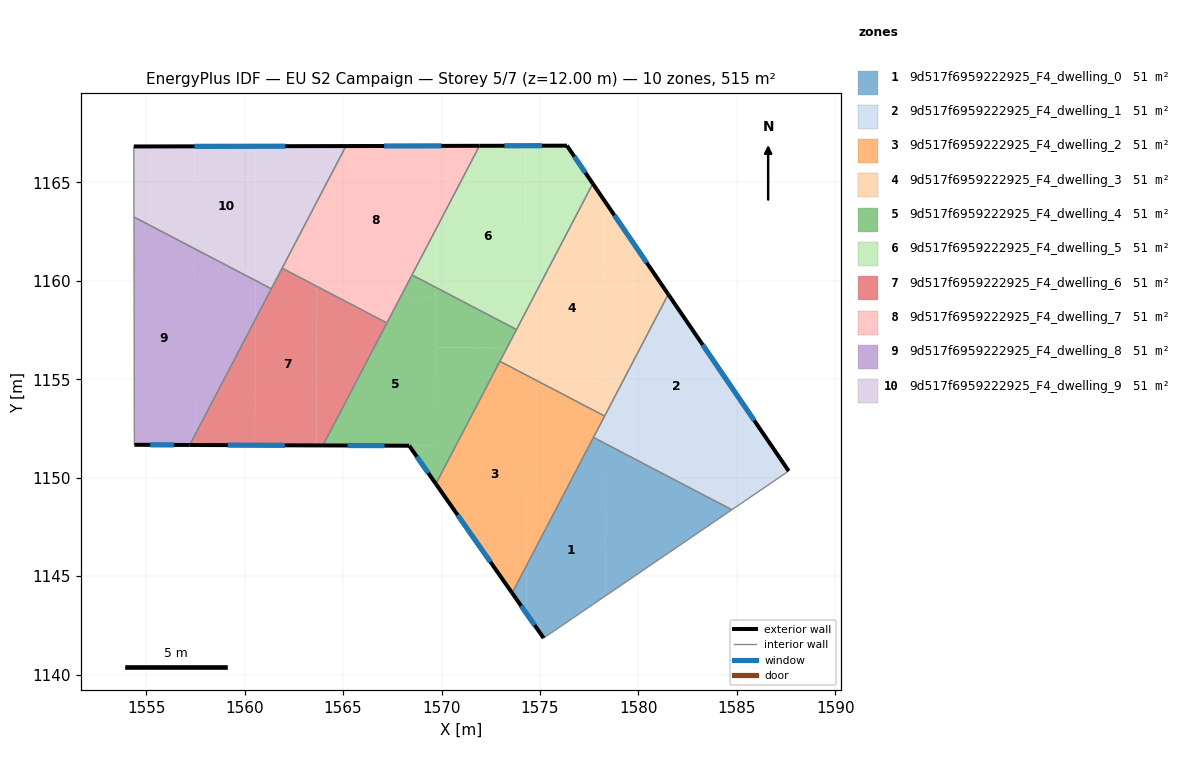
=== STOREY PLAN SPEC (per zone: floor XY polygon, exterior-wall plan segments, windows/doors) ===
zone 1: 9d517f6959222925_F4_dwelling_0  (51.5 m²)
  floor: (1578.30, 1151.74) (1578.31, 1143.99) (1575.18, 1141.86) (1574.31, 1143.11) (1574.31, 1145.52) (1577.72, 1152.04)
  floor: (1584.74, 1148.37) (1578.31, 1143.99) (1578.30, 1151.74)
  floor: (1574.31, 1145.52) (1574.31, 1143.11) (1573.59, 1144.14)
  exterior wall: (1573.59, 1144.14) – (1575.18, 1141.86)  [2.8 m]
    window: (1574.04, 1143.49) – (1574.73, 1142.51)  [1.5 m²]
  interior walls: 3
zone 2: 9d517f6959222925_F4_dwelling_1  (51.5 m²)
  floor: (1581.51, 1159.31) (1586.27, 1152.33) (1578.30, 1152.32) (1578.30, 1153.16)
  floor: (1586.27, 1152.33) (1587.63, 1150.34) (1584.74, 1148.37) (1578.30, 1151.74) (1578.30, 1152.32)
  floor: (1578.30, 1153.16) (1578.30, 1151.74) (1577.72, 1152.04)
  exterior wall: (1587.63, 1150.34) – (1581.51, 1159.31)  [10.9 m]
    window: (1585.88, 1152.90) – (1583.26, 1156.75)  [6.0 m²]
  interior walls: 4
zone 3: 9d517f6959222925_F4_dwelling_2  (51.5 m²)
  floor: (1574.29, 1155.22) (1574.31, 1145.52) (1573.59, 1144.14) (1569.71, 1149.69) (1572.96, 1155.91)
  floor: (1578.28, 1153.13) (1574.31, 1145.52) (1574.29, 1154.51) (1575.64, 1154.51)
  floor: (1575.64, 1154.51) (1574.29, 1154.51) (1574.29, 1155.22)
  exterior wall: (1569.71, 1149.69) – (1573.59, 1144.14)  [6.8 m]
    window: (1570.82, 1148.10) – (1572.48, 1145.73)  [3.7 m²]
  interior walls: 4
zone 4: 9d517f6959222925_F4_dwelling_3  (51.5 m²)
  floor: (1577.68, 1164.93) (1578.28, 1164.06) (1578.29, 1154.52) (1575.64, 1154.51) (1574.29, 1155.22) (1574.28, 1158.43)
  floor: (1578.28, 1164.06) (1581.51, 1159.31) (1578.30, 1153.16)
  floor: (1574.28, 1156.63) (1574.29, 1155.22) (1572.96, 1155.91) (1573.34, 1156.62)
  floor: (1578.29, 1154.52) (1578.30, 1153.16) (1578.28, 1153.13) (1575.64, 1154.51)
  floor: (1574.28, 1158.43) (1574.28, 1156.63) (1573.34, 1156.62)
  exterior wall: (1581.51, 1159.31) – (1577.68, 1164.93)  [6.8 m]
    window: (1580.42, 1160.92) – (1578.78, 1163.33)  [3.7 m²]
  interior walls: 4
zone 5: 9d517f6959222925_F4_dwelling_4  (51.5 m²)
  floor: (1569.71, 1159.13) (1569.72, 1151.62) (1563.97, 1151.64) (1567.89, 1159.13)
  floor: (1573.34, 1156.62) (1569.71, 1149.69) (1568.36, 1151.62) (1569.72, 1151.62) (1569.71, 1156.62)
  floor: (1573.81, 1157.52) (1573.34, 1156.62) (1569.71, 1156.62) (1569.70, 1159.67)
  floor: (1569.70, 1159.67) (1569.71, 1159.13) (1567.89, 1159.13) (1568.50, 1160.30)
  exterior wall: (1568.36, 1151.62) – (1569.71, 1149.69)  [2.4 m]
    window: (1568.74, 1151.07) – (1569.32, 1150.24)  [1.3 m²]
  exterior wall: (1563.97, 1151.64) – (1568.36, 1151.62)  [4.4 m]
    window: (1565.23, 1151.63) – (1567.10, 1151.63)  [2.4 m²]
  interior walls: 5
zone 6: 9d517f6959222925_F4_dwelling_5  (51.5 m²)
  floor: (1574.27, 1166.86) (1574.28, 1158.43) (1573.81, 1157.52) (1569.70, 1159.67) (1569.70, 1162.59) (1571.93, 1166.85)
  floor: (1576.37, 1166.86) (1577.68, 1164.93) (1574.28, 1158.43) (1574.27, 1166.86)
  floor: (1569.70, 1162.59) (1569.70, 1159.67) (1568.50, 1160.30)
  exterior wall: (1576.37, 1166.86) – (1571.93, 1166.85)  [4.4 m]
    window: (1575.10, 1166.86) – (1573.20, 1166.86)  [2.4 m²]
  exterior wall: (1577.68, 1164.93) – (1576.37, 1166.86)  [2.3 m]
    window: (1577.31, 1165.49) – (1576.74, 1166.31)  [1.3 m²]
  interior walls: 3
zone 7: 9d517f6959222925_F4_dwelling_6  (51.5 m²)
  floor: (1563.64, 1159.73) (1563.65, 1151.64) (1560.57, 1151.65) (1560.56, 1158.07) (1561.90, 1160.64)
  floor: (1557.49, 1152.19) (1557.49, 1151.66) (1557.21, 1151.66)
  floor: (1564.80, 1159.12) (1563.64, 1159.12) (1563.64, 1159.73)
  floor: (1560.56, 1158.07) (1560.57, 1151.65) (1557.49, 1151.66) (1557.49, 1152.19)
  floor: (1567.22, 1157.86) (1563.97, 1151.64) (1563.65, 1151.64) (1563.64, 1159.12) (1564.80, 1159.12)
  exterior wall: (1557.21, 1151.66) – (1563.97, 1151.64)  [6.8 m]
    window: (1559.14, 1151.65) – (1562.04, 1151.64)  [3.7 m²]
  interior walls: 4
zone 8: 9d517f6959222925_F4_dwelling_7  (51.5 m²)
  floor: (1569.69, 1166.85) (1569.70, 1162.59) (1567.89, 1159.13) (1564.80, 1159.12) (1563.64, 1159.73) (1563.63, 1163.94) (1565.15, 1166.84)
  floor: (1567.89, 1159.13) (1567.22, 1157.86) (1564.80, 1159.12)
  floor: (1571.93, 1166.85) (1569.70, 1162.59) (1569.69, 1166.85)
  floor: (1563.63, 1163.94) (1563.64, 1159.73) (1561.90, 1160.64)
  exterior wall: (1571.93, 1166.85) – (1565.15, 1166.84)  [6.8 m]
    window: (1569.99, 1166.85) – (1567.08, 1166.84)  [3.7 m²]
  interior walls: 4
zone 9: 9d517f6959222925_F4_dwelling_8  (51.5 m²)
  floor: (1557.47, 1161.62) (1557.49, 1152.19) (1557.21, 1151.66) (1554.40, 1151.67) (1554.38, 1163.24)
  floor: (1560.56, 1160.01) (1560.56, 1158.07) (1557.49, 1152.19) (1557.47, 1161.62)
  floor: (1561.36, 1159.59) (1560.56, 1158.07) (1560.56, 1160.01)
  exterior wall: (1554.40, 1151.67) – (1557.21, 1151.66)  [2.8 m]
    window: (1555.20, 1151.67) – (1556.41, 1151.66)  [1.5 m²]
  interior walls: 3
zone 10: 9d517f6959222925_F4_dwelling_9  (51.5 m²)
  floor: (1560.55, 1166.83) (1560.56, 1160.01) (1557.47, 1161.62) (1557.46, 1166.83)
  floor: (1557.46, 1166.83) (1557.47, 1161.62) (1554.38, 1163.24) (1554.37, 1166.82)
  floor: (1565.14, 1166.84) (1563.63, 1163.94) (1563.63, 1166.84)
  floor: (1563.63, 1166.84) (1563.63, 1163.94) (1561.36, 1159.59) (1560.56, 1160.01) (1560.55, 1166.83)
  exterior wall: (1565.15, 1166.84) – (1554.37, 1166.82)  [10.8 m]
    window: (1562.07, 1166.84) – (1557.45, 1166.83)  [5.9 m²]
  interior walls: 4

=== DERIVED (storey summary) ===
Building: EU S2 Campaign
Storey: 5 of 7  (floor level z = 12.00 m)
Storey gross floor area: 514.8 m²
Zones on this storey: 10
  - 9d517f6959222925_F4_dwelling_0: floor 51.5 m²; exterior wall 2.8 m (8.4 m²); 1 window(s) 1.5 m²; WWR 18.4%
  - 9d517f6959222925_F4_dwelling_1: floor 51.5 m²; exterior wall 10.9 m (32.6 m²); 1 window(s) 6.0 m²; WWR 18.4%
  - 9d517f6959222925_F4_dwelling_2: floor 51.5 m²; exterior wall 6.8 m (20.3 m²); 1 window(s) 3.7 m²; WWR 18.4%
  - 9d517f6959222925_F4_dwelling_3: floor 51.5 m²; exterior wall 6.8 m (20.4 m²); 1 window(s) 3.7 m²; WWR 18.4%
  - 9d517f6959222925_F4_dwelling_4: floor 51.5 m²; exterior wall 6.7 m (20.2 m²); 2 window(s) 3.7 m²; WWR 18.4%
  - 9d517f6959222925_F4_dwelling_5: floor 51.5 m²; exterior wall 6.8 m (20.3 m²); 2 window(s) 3.7 m²; WWR 18.4%
  - 9d517f6959222925_F4_dwelling_6: floor 51.5 m²; exterior wall 6.8 m (20.3 m²); 1 window(s) 3.7 m²; WWR 18.4%
  - 9d517f6959222925_F4_dwelling_7: floor 51.5 m²; exterior wall 6.8 m (20.3 m²); 1 window(s) 3.7 m²; WWR 18.4%
  - 9d517f6959222925_F4_dwelling_8: floor 51.5 m²; exterior wall 2.8 m (8.4 m²); 1 window(s) 1.5 m²; WWR 18.4%
  - 9d517f6959222925_F4_dwelling_9: floor 51.5 m²; exterior wall 10.8 m (32.3 m²); 1 window(s) 5.9 m²; WWR 18.4%
Zone adjacency (shared interzone walls):
  - 9d517f6959222925_F4_dwelling_0 ↔ 9d517f6959222925_F4_dwelling_1
  - 9d517f6959222925_F4_dwelling_0 ↔ 9d517f6959222925_F4_dwelling_2
  - 9d517f6959222925_F4_dwelling_1 ↔ 9d517f6959222925_F4_dwelling_2
  - 9d517f6959222925_F4_dwelling_1 ↔ 9d517f6959222925_F4_dwelling_3
  - 9d517f6959222925_F4_dwelling_2 ↔ 9d517f6959222925_F4_dwelling_3
  - 9d517f6959222925_F4_dwelling_2 ↔ 9d517f6959222925_F4_dwelling_4
  - 9d517f6959222925_F4_dwelling_3 ↔ 9d517f6959222925_F4_dwelling_4
  - 9d517f6959222925_F4_dwelling_3 ↔ 9d517f6959222925_F4_dwelling_5
  - 9d517f6959222925_F4_dwelling_4 ↔ 9d517f6959222925_F4_dwelling_5
  - 9d517f6959222925_F4_dwelling_4 ↔ 9d517f6959222925_F4_dwelling_6
  - 9d517f6959222925_F4_dwelling_4 ↔ 9d517f6959222925_F4_dwelling_7
  - 9d517f6959222925_F4_dwelling_5 ↔ 9d517f6959222925_F4_dwelling_7
  - 9d517f6959222925_F4_dwelling_6 ↔ 9d517f6959222925_F4_dwelling_7
  - 9d517f6959222925_F4_dwelling_6 ↔ 9d517f6959222925_F4_dwelling_8
  - 9d517f6959222925_F4_dwelling_6 ↔ 9d517f6959222925_F4_dwelling_9
  - 9d517f6959222925_F4_dwelling_7 ↔ 9d517f6959222925_F4_dwelling_9
  - 9d517f6959222925_F4_dwelling_8 ↔ 9d517f6959222925_F4_dwelling_9